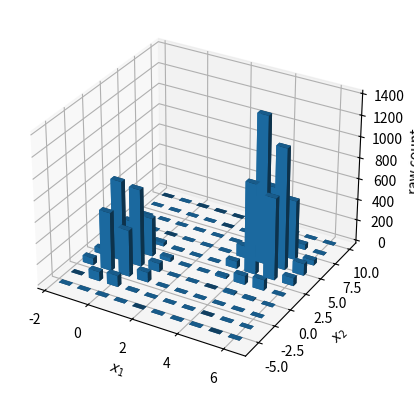

Generate this figure with matplotlib:
#!/usr/bin/python3

import numpy as np
import matplotlib.pyplot as plt
import scipy.stats as stats
from matplotlib import cm
from mpl_toolkits.mplot3d import Axes3D
import random

# The following function is adapted from: https://stackoverflow.com/a/55737551 
def multivariate_gaussian(pos, mu, Sigma):
    """Return the multivariate Gaussian distribution on array pos."""

    n = mu.shape[0]
    Sigma_det = np.linalg.det(Sigma)
    Sigma_inv = np.linalg.inv(Sigma)
    N = np.sqrt((2*np.pi)**n * Sigma_det)
    # This einsum call calculates (x-mu)T.Sigma-1.(x-mu) in a vectorized
    # way across all the input variables.
    fac = np.einsum('...k,kl,...l->...', pos-mu, Sigma_inv, pos-mu)

    return np.exp(-fac / 2) / N

def metropolis(N,init1,init2):
    x1samples = np.zeros(N)
    x2samples = np.zeros(N)
    # Choose initial values of x1, x2
    x1curr = init1
    x2curr = init2
    filled = 0
    while filled < N:
        # generate next candidate points based on a normal distribution
        x1proposed = np.random.normal(loc=x1curr,scale=2)
        x2proposed = np.random.normal(loc=x2curr,scale=2)
        # calculate acceptance
        covariance = [[0.25,0],[0,2]]
        pcurr = 0.5*stats.multivariate_normal.pdf([x1curr,x2curr],mean=[0,0],cov=covariance)
        pcurr += 0.5*stats.multivariate_normal.pdf([x1curr,x2curr],mean=[5,5],cov=covariance)
        pproposed = 0.5*stats.multivariate_normal.pdf([x1proposed,x2proposed],mean=[0,0],cov=covariance)
        pproposed += 0.5*stats.multivariate_normal.pdf([x1proposed,x2proposed],mean=[5,5],cov=covariance)
        if pproposed >= pcurr:
            x1curr = x1proposed
            x2curr = x2proposed
            x1samples[filled]=x1curr
            x2samples[filled]=x2curr
            filled+=1
        else:
            u = random.random()
            if u <= pproposed/pcurr:
                x1curr = x1proposed
                x2curr = x2proposed
                x1samples[filled]=x1curr
                x2samples[filled]=x2curr
                filled+=1
            else:
                x1samples[filled]=x1curr
                x2samples[filled]=x2curr
                filled+=1
    return x1samples,x2samples


def plot2d():
    # Our 2-dimensional distribution will be over variables X and Y
    N = 1000
    X = np.linspace(-7, 10, N)
    Y = np.linspace(-7, 10, N)
    X, Y = np.meshgrid(X, Y)

    # Mean vector and covariance matrix
    mu1 = np.array([0., 0.])
    Sigma1 = np.array([[ 0.25 , 0.], [0.,  2]])
    mu2=np.array([5, 5])
    Sigma2= Sigma1

    # Pack X and Y into a single 3-dimensional array
    pos = np.empty(X.shape + (2,))
    pos[:, :, 0] = X
    pos[:, :, 1] = Y

    # call the two multivariate gaussians
    Z1=multivariate_gaussian(pos, mu1, Sigma1)
    Z2=multivariate_gaussian(pos, mu2, Sigma2)
    
    Z=0.5*Z1+0.5*Z2

    # plot using subplots
    fig = plt.figure(figsize=(15,10))
    ax = plt.axes(projection='3d')
    # ax.plot_surface(X, Y, Z, rstride=1, cstride=1,
    #            cmap='viridis', edgecolor='none')
    ax.contour3D(X, Y, Z, 50, cmap='binary')
    ax.set_xlabel(r'$x_1$')
    ax.set_ylabel(r'$x_2$')
    ax.set_zlabel('z')
    ax.set_title('probability density function')

    plt.savefig('problem1a.png')

if __name__=="__main__":
    # plot2d()
    x1,x2=metropolis(10000,0,0)
    # n = np.linspace(0,100000,num=100000)
    # fig = plt.figure()
    # plt.plot(n,x1)
    # plt.title("Change of x1 over sampling time")
    # plt.ylabel(r'x_1')
    # plt.savefig("x1.png")
    print ("The mean value of (x1,x2) is ", (np.mean(x1), np.mean(x2)))
    # 3D histogram modified from https://matplotlib.org/stable/gallery/mplot3d/hist3d.html
    fig = plt.figure()
    ax = fig.add_subplot(projection='3d')
    hist, xedges, yedges = np.histogram2d(x1, x2)

    # Construct arrays for the anchor positions of the bars
    xpos, ypos = np.meshgrid(xedges[:-1], yedges[:-1], indexing="ij")
    xpos = xpos.ravel()
    ypos = ypos.ravel()
    zpos = 0

    # Construct arrays with the dimensions for the 16 bars.
    dx = dy = 0.5 * np.ones_like(zpos)
    dz = hist.ravel()

    ax.bar3d(xpos, ypos, zpos, dx, dy, dz, zsort='average')
    ax.set_xlabel(r'$x_1$')
    ax.set_ylabel(r'$x_2$')
    ax.set_zlabel('raw count')
    plt.savefig('3Dhist.png')
